Labelled photos from "floro-dataset", an image-classification folder in ThaRushi0809/floro-dataset. The possible labels are: anthracnose, healthy, soft rot.

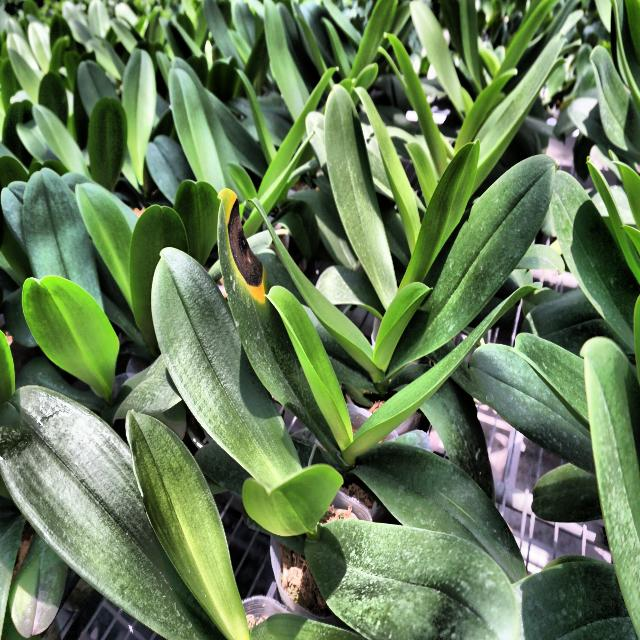
Label: anthracnose

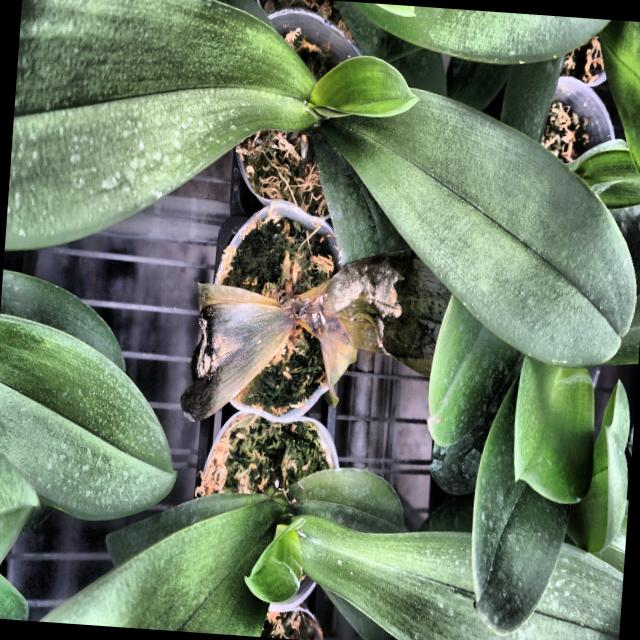
Label: soft rot

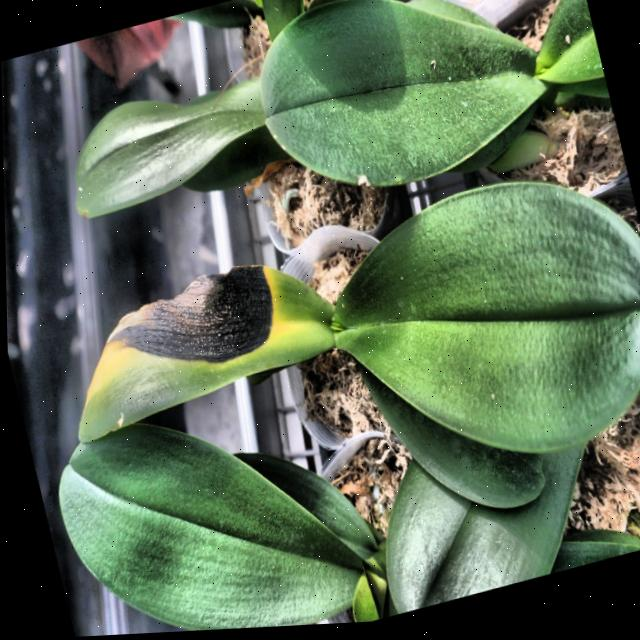
Label: anthracnose

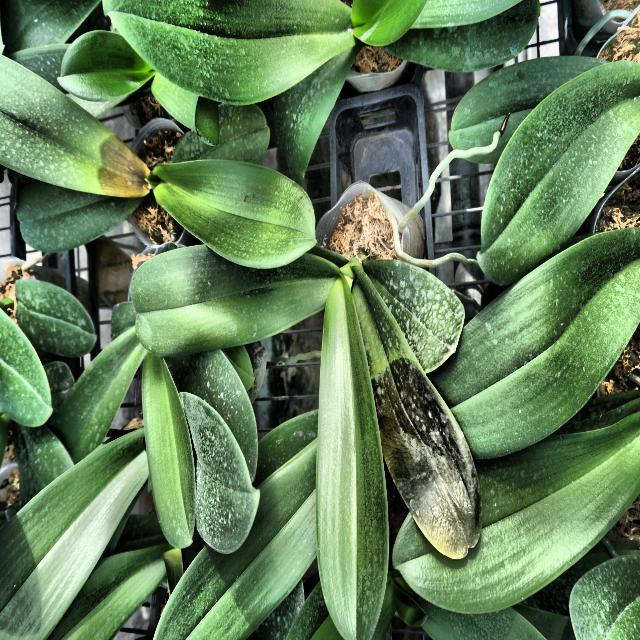
Label: soft rot

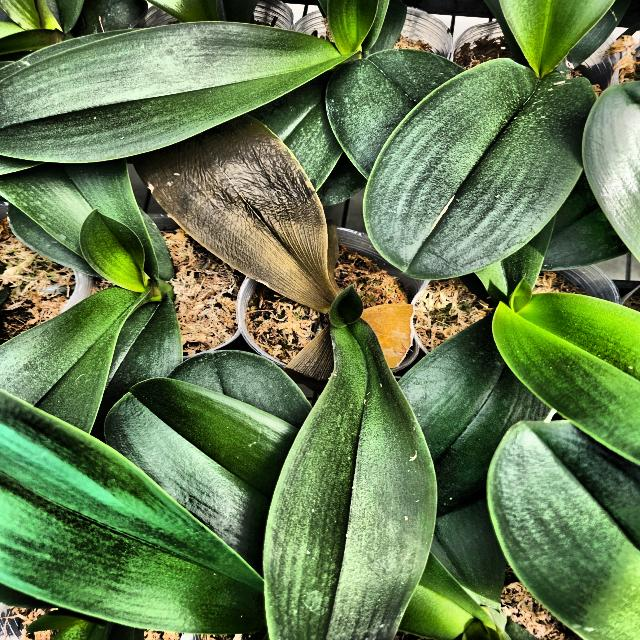
Label: soft rot

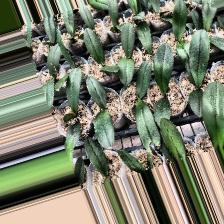
Label: anthracnose
